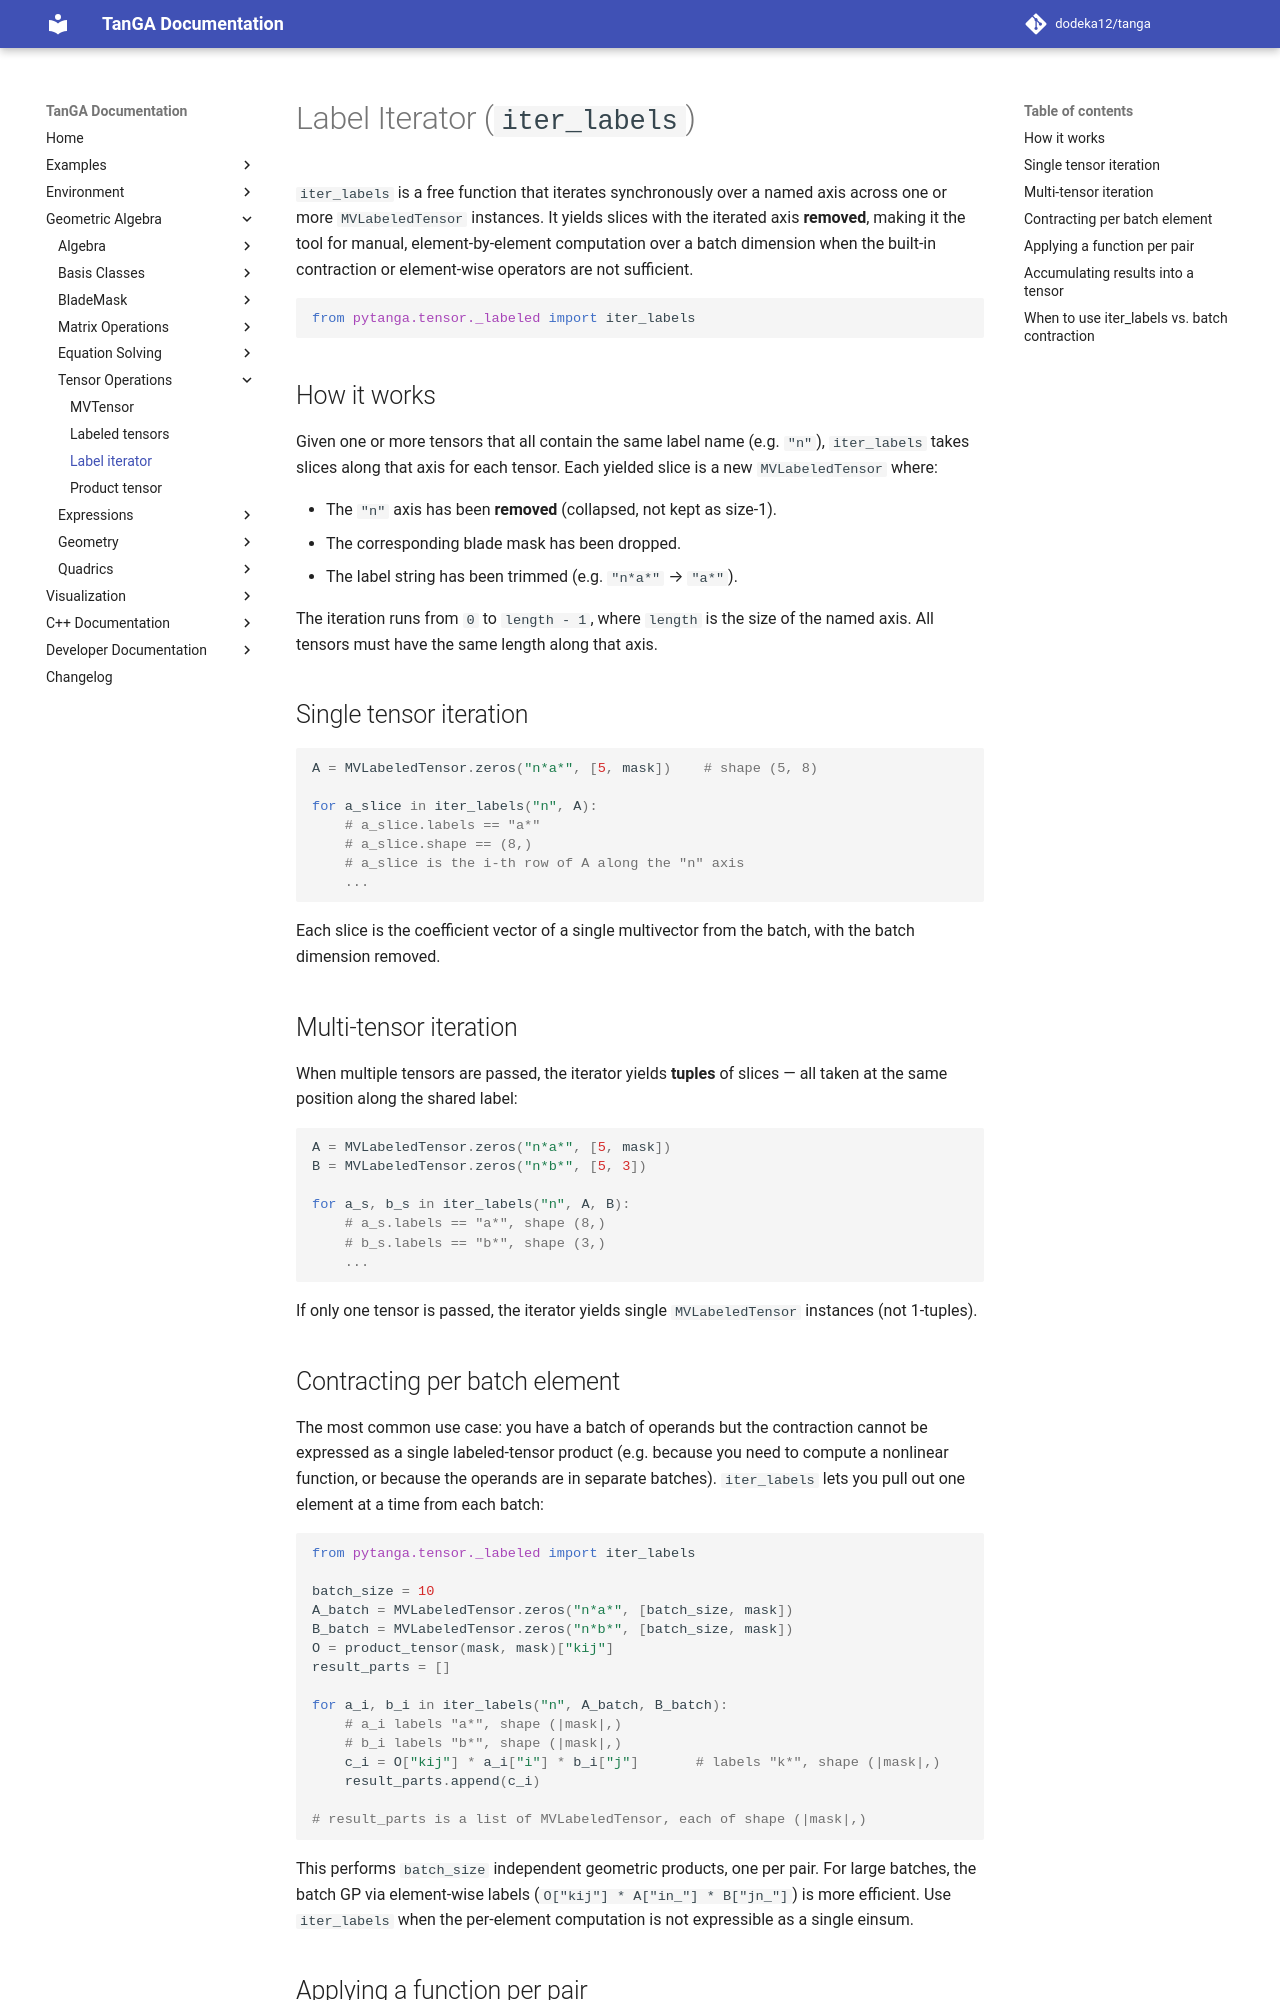

repository: dodeka12/tanga · page: v2.27.0-rc4/py/ga/tensors/iterator/index.html · generator: mkdocs

# Label Iterator (`iter_labels`)

`iter_labels` is a free function that iterates synchronously over a named
axis across one or more `MVLabeledTensor` instances.  It yields slices with
the iterated axis **removed**, making it the tool for manual, element‑by‑element
computation over a batch dimension when the built‑in contraction or
element‑wise operators are not sufficient.

```python
from pytanga.tensor._labeled import iter_labels
```

## How it works

Given one or more tensors that all contain the same label name (e.g. `"n"`),
`iter_labels` takes slices along that axis for each tensor.  Each yielded
slice is a new `MVLabeledTensor` where:

- The `"n"` axis has been **removed** (collapsed, not kept as size‑1).
- The corresponding blade mask has been dropped.
- The label string has been trimmed (e.g. `"n*a*"` → `"a*"`).

The iteration runs from `0` to `length - 1`, where `length` is the size of
the named axis.  All tensors must have the same length along that axis.

## Single tensor iteration

```python
A = MVLabeledTensor.zeros("n*a*", [5, mask])    # shape (5, 8)

for a_slice in iter_labels("n", A):
    # a_slice.labels == "a*"
    # a_slice.shape == (8,)
    # a_slice is the i-th row of A along the "n" axis
    ...
```

Each slice is the coefficient vector of a single multivector from the batch,
with the batch dimension removed.

## Multi‑tensor iteration

When multiple tensors are passed, the iterator yields **tuples** of slices
— all taken at the same position along the shared label:

```python
A = MVLabeledTensor.zeros("n*a*", [5, mask])
B = MVLabeledTensor.zeros("n*b*", [5, 3])

for a_s, b_s in iter_labels("n", A, B):
    # a_s.labels == "a*", shape (8,)
    # b_s.labels == "b*", shape (3,)
    ...
```

If only one tensor is passed, the iterator yields single `MVLabeledTensor`
instances (not 1‑tuples).
